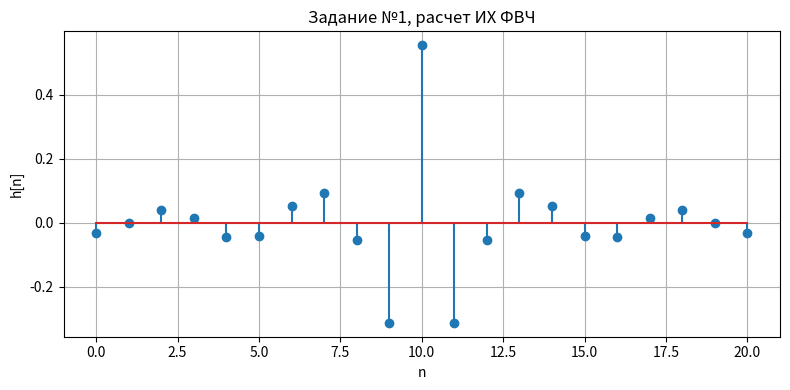
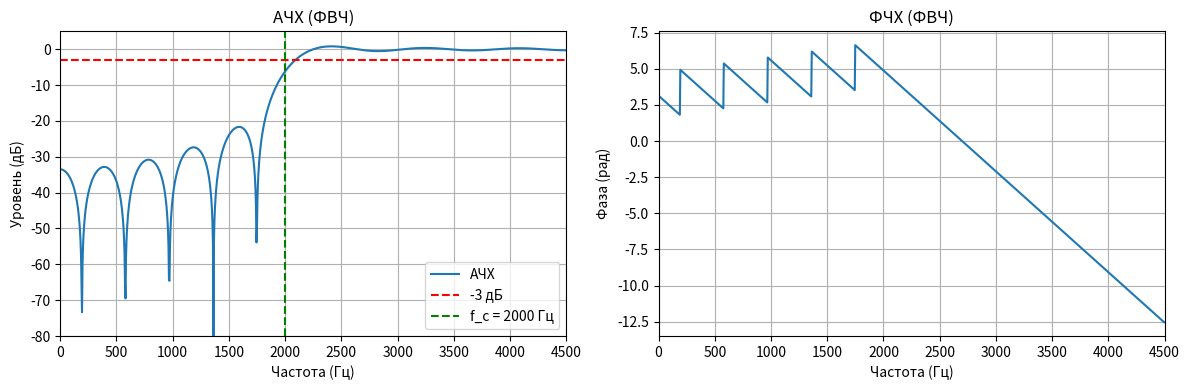

These figures' Python source, in order:
# Любимов Кирилл, ИА-331, Вариант: 16
# Тип фильтра: ФВЧ - фильтр высоких частот

# Задание 1: Вычисление ИХ - импульсной хар-ки
import numpy as np
from matplotlib import pyplot as plt
from scipy.signal import freqz


def high_freq_filter(n, omega):
    if n == 0:
        return (np.pi - omega) / np.pi
    else:
        return -np.sin(omega * n) / (np.pi * n)


fc = 2000  # Частота среза фильтра
perehod_polosa_f = 1500  # Ширина переходной полосы
fs = 9000  # Частота дискретизации
delta_f = perehod_polosa_f / fs

omega = 2 * np.pi * fc / fs  # Нормированная частота среза
N = int(np.ceil(3.3 / delta_f))
if N % 2 == 0:
    N += 1

M = (N - 1) // 2

n = np.arange(-M, M + 1)
h = np.array([high_freq_filter(ni, omega) for ni in n])

plt.figure(figsize=(8, 4))
plt.stem(np.arange(N), h)
plt.title("Задание №1, расчет ИХ ФВЧ")
plt.xlabel("n")
plt.ylabel("h[n]")
plt.grid(True)
plt.tight_layout()
plt.show()

# Задание 2: Вычисление частотной характеристики ФНЧ
w, H = freqz(h, worN=1024, fs=fs)

plt.figure(figsize=(12, 4))
plt.subplot(1, 2, 1)
plt.plot(w, 20 * np.log10(np.abs(H)), label="АЧХ")
plt.axhline(-3, color="red", linestyle="--", label="-3 дБ")
plt.axvline(fc, color="green", linestyle="--", label=f"f_c = {fc} Гц")
plt.title("АЧХ (ФВЧ)")
plt.xlabel("Частота (Гц)")
plt.ylabel("Уровень (дБ)")
plt.grid(True)
plt.legend(["АЧХ", "-3 дБ", "f_c = 2000 Гц"])
plt.xlim(0, fs / 2)
plt.ylim(-80, 5)

plt.subplot(1, 2, 2)
phi = np.angle(H)
phi_unwrapped = np.unwrap(phi)
plt.plot(w, phi_unwrapped, label="ФЧХ")
plt.title("ФЧХ (ФВЧ)")
plt.xlabel("Частота (Гц)")
plt.ylabel("Фаза (рад)")
plt.grid(True)
plt.xlim(0, fs / 2)
plt.tight_layout()
plt.show()
